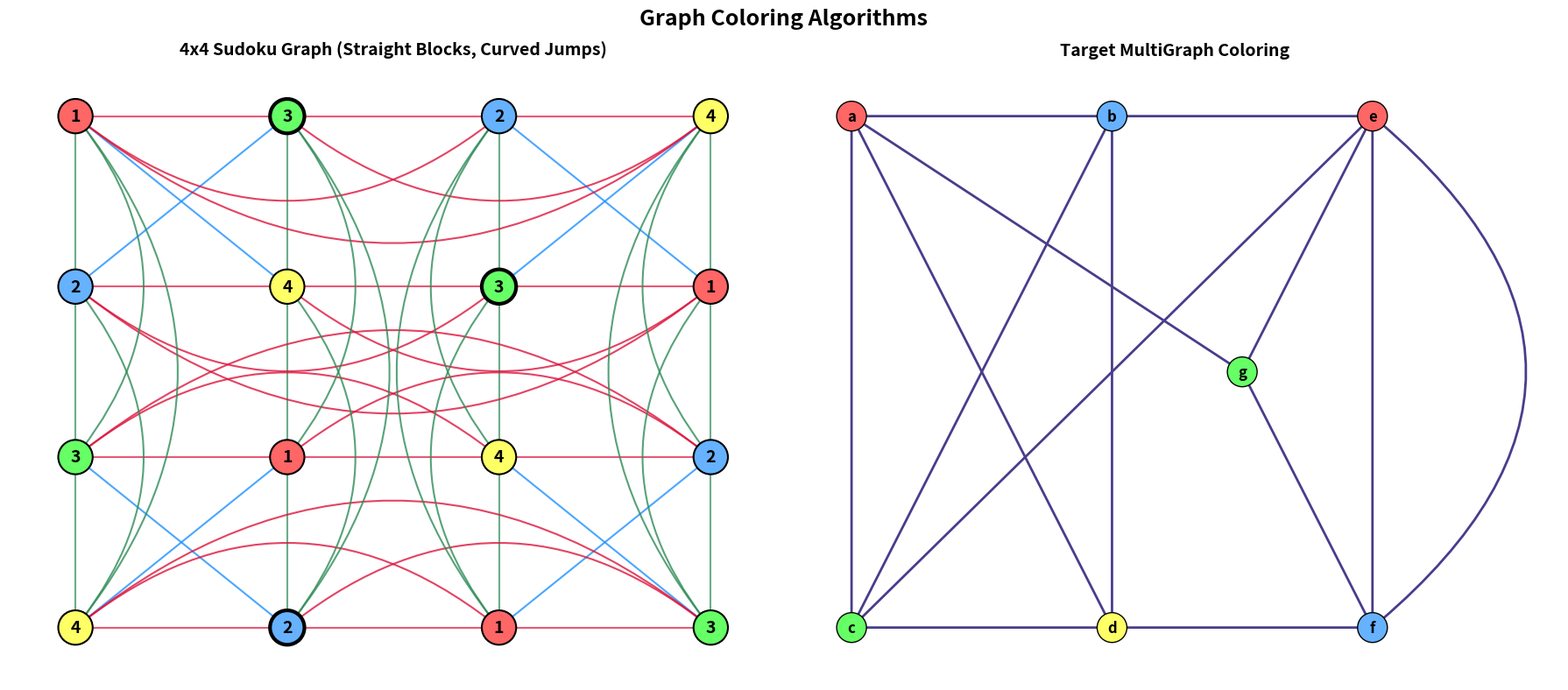

The script that saved this image:
import networkx as nx
import matplotlib.pyplot as plt

def solve_sudoku_coloring(G, fixed_map):
    print("\n--- Coloring Trace for 4x4 Sudoku Graph ---")
    color_dict = fixed_map.copy()
    color_names = {0: 'Red (1)', 1: 'Blue (2)', 2: 'Green (3)', 3: 'Yellow (4)'}

    for node, c_id in color_dict.items():
        print(f"Vertex {node} -> FIXED CLUE assigned {color_names[c_id]}")

    for node in sorted(G.nodes()):
        if node not in color_dict:
            used_colors = {color_dict[nbr] for nbr in G.neighbors(node) if nbr in color_dict}

            for color in range(4):
                if color not in used_colors:
                    color_dict[node] = color
                    break

            assigned = color_names.get(color_dict.get(node, -1), 'UNSOLVABLE')
            print(f"Vertex {node} -> assigned {assigned}")

    chromatic_num = max(color_dict.values()) + 1
    print(f">> Chromatic Number achieved: {chromatic_num}")
    return color_dict

def apply_greedy_coloring(G, title, strategy_func=None):
    print(f"\n--- Coloring Trace for {title} ---")
    if strategy_func is None:
        strategy_func = lambda graph, colors: sorted(graph.nodes())

    color_dict = nx.greedy_color(G, strategy=strategy_func)
    color_names = {
        0: 'Red (R)', 1: 'Blue (B)', 2: 'Green (G)',
        3: 'Yellow (Y)', 4: 'Orange (O)', 5: 'Purple (P)',
        6: 'Cyan (C)', 7: 'Magenta (M)', 8: 'Brown (Br)'
    }
    color_hex = {
        0: '#FF6666', 1: '#66B2FF', 2: '#66FF66',
        3: '#FFFF66', 4: '#FFB266', 5: '#B266FF',
        6: '#66FFFF', 7: '#FF66FF', 8: '#CC9966'
    }

    for node in sorted(G.nodes()):
        c_id = color_dict[node]
        c_name = color_names.get(c_id, f'Color-{c_id}')
        print(f"Vertex {node} -> assigned {c_name}")

    node_colors = [color_hex.get(color_dict[node], '#CCCCCC') for node in G.nodes()]
    chromatic_num = max(color_dict.values()) + 1
    print(f">> Minimal Chromatic Number achieved: {chromatic_num}")
    return node_colors, color_dict

def main():
    fig, axes = plt.subplots(1, 2, figsize=(18, 8))
    fig.suptitle("Graph Coloring Algorithms", fontsize=18, fontweight='bold')

    G_sudoku = nx.Graph()
    row_straight, row_curved = [], []
    col_straight, col_curved = [], []
    block_edges = []

    for r in range(4):
        for c in range(4):
            G_sudoku.add_node((r, c))

    for r1 in range(4):
        for c1 in range(4):
            for r2 in range(4):
                for c2 in range(4):
                    if (r1, c1) < (r2, c2):  
                        if r1 == r2:
                            if abs(c1 - c2) == 1:
                                row_straight.append(((r1, c1), (r2, c2)))
                            else:
                                row_curved.append(((r1, c1), (r2, c2)))
                        elif c1 == c2:
                            if abs(r1 - r2) == 1:
                                col_straight.append(((r1, c1), (r2, c2)))
                            else:
                                col_curved.append(((r1, c1), (r2, c2)))
                        elif (r1//2 == r2//2) and (c1//2 == c2//2):
                            block_edges.append(((r1, c1), (r2, c2)))

    G_sudoku.add_edges_from(row_straight + row_curved + col_straight + col_curved + block_edges)
    pos_sudoku = {(r, c): (c, -r) for r in range(4) for c in range(4)}

    fixed_clues = {(0, 1): 2, (1, 2): 2, (3, 1): 1}
    cdict_sudoku = solve_sudoku_coloring(G_sudoku, fixed_clues)

    palette_sudoku = ['#FF6666', '#66B2FF', '#66FF66', '#FFFF66'] 
    num_map_sudoku = {0: '1', 1: '2', 2: '3', 3: '4'}

    colors_sudoku = [palette_sudoku[cdict_sudoku[node]] for node in G_sudoku.nodes()]
    labels_sudoku = {node: num_map_sudoku[cdict_sudoku[node]] for node in G_sudoku.nodes()}

    axes[0].set_title("4x4 Sudoku Graph (Straight Blocks, Curved Jumps)", fontsize=14, fontweight='bold')

    # 1. Straight lines (Rows = Crimson, Cols = SeaGreen, Blocks = DodgerBlue)
    nx.draw_networkx_edges(G_sudoku, pos_sudoku, ax=axes[0], edgelist=row_straight, 
                           edge_color='crimson', width=1.5, alpha=0.7)
    nx.draw_networkx_edges(G_sudoku, pos_sudoku, ax=axes[0], edgelist=col_straight, 
                           edge_color='seagreen', width=1.5, alpha=0.7)

    # Block diagonals are now drawn as pure straight lines
    nx.draw_networkx_edges(G_sudoku, pos_sudoku, ax=axes[0], edgelist=block_edges, 
                           edge_color='dodgerblue', width=1.5, alpha=0.8)

    # Use DiGraph method for drawing clean curves without arrowheads
    G_directed = nx.DiGraph(G_sudoku)

    # 2. Row curves
    for u, v in row_curved:
        rad = 0.4 if u[0] < 2 else -0.4
        nx.draw_networkx_edges(G_directed, pos_sudoku, ax=axes[0], edgelist=[(u,v)], 
                               edge_color='crimson', width=1.5, alpha=0.8, 
                               connectionstyle=f"arc3,rad={rad}",
                               arrows=True, arrowstyle='-')

    # 3. Column curves 
    for u, v in col_curved:
        rad = -0.4 if u[1] < 2 else 0.4
        nx.draw_networkx_edges(G_directed, pos_sudoku, ax=axes[0], edgelist=[(u,v)], 
                               edge_color='seagreen', width=1.5, alpha=0.8, 
                               connectionstyle=f"arc3,rad={rad}",
                               arrows=True, arrowstyle='-')

    # Draw Nodes and Labels
    nx.draw_networkx_nodes(G_sudoku, pos_sudoku, ax=axes[0], node_color=colors_sudoku, 
                           node_size=800, edgecolors='black', linewidths=1.5)
    nx.draw_networkx_labels(G_sudoku, pos_sudoku, ax=axes[0], labels=labels_sudoku, 
                            font_color='black', font_weight='bold', font_size=14)

    clue_nodes = list(fixed_clues.keys())
    clue_colors = [palette_sudoku[fixed_clues[node]] for node in clue_nodes]
    nx.draw_networkx_nodes(G_sudoku, pos_sudoku, ax=axes[0], nodelist=clue_nodes, 
                           node_color=clue_colors, node_size=800, edgecolors='black', linewidths=3.0)
    axes[0].axis('off')

    # --- Target MultiGraph ---
    G_multi = nx.MultiGraph()
    pos_multi = {
        'a': (0, 1), 'c': (0, 0), 'b': (1, 1), 'd': (1, 0),
        'g': (1.5, 0.5), 'e': (2, 1), 'f': (2, 0)
    }
    G_multi.add_nodes_from(pos_multi.keys())

    straight_edges_multi = [
        ('a', 'c'), ('a', 'b'), ('a', 'd'),
        ('c', 'b'), ('c', 'd'), ('b', 'd'), ('c', 'e'),
        ('b', 'e'), ('d', 'f'),
        ('a', 'g'), ('g', 'f'), ('g', 'e'), ('e', 'f')
    ]
    G_multi.add_edges_from(straight_edges_multi)
    G_multi.add_edge('e', 'f', key='curved')

    colors_multi, _ = apply_greedy_coloring(G_multi, "Target MultiGraph")

    axes[1].set_title("Target MultiGraph Coloring", fontsize=14, fontweight='bold')
    nx.draw_networkx_nodes(G_multi, pos_multi, ax=axes[1], node_color=colors_multi, node_size=600, edgecolors='black')
    nx.draw_networkx_labels(G_multi, pos_multi, ax=axes[1], font_color='black', font_weight='bold')
    nx.draw_networkx_edges(G_multi, pos_multi, ax=axes[1], edgelist=straight_edges_multi, edge_color='darkslateblue', width=2)
    nx.draw_networkx_edges(G_multi, pos_multi, ax=axes[1], edgelist=[('e', 'f')], connectionstyle='arc3, rad=-0.6', edge_color='darkslateblue', width=2)
    axes[1].axis('off')

    plt.tight_layout()
    plt.show()

if __name__ == "__main__":
    main()
